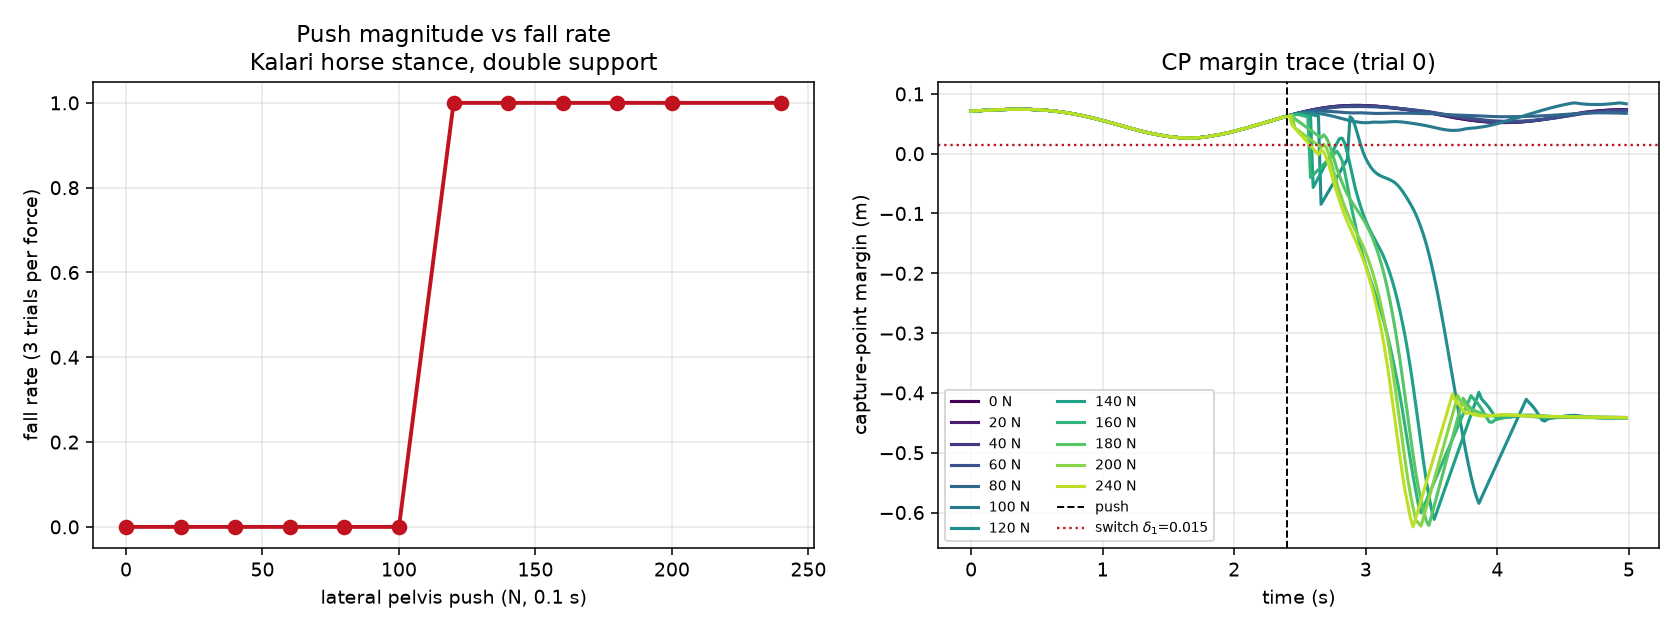

Data behind this chart, as committed beside it:
force_N, trial, jitter_frames, push_time_s, push_duration_s, fell, final_base_z, min_base_z, cp_margin_min, cp_margin_min_after_push, cp_margin_mean, n_switch_events, switch_events, entered_fall_mode, peak_grf_N, peak_torque_norm_Nm, failure_time_s
0.0, 0, -2, 2.36, 0.1, 0, 0.7735, 0.692, 0.02608, 0.05201, 0.05993, 0, [], 0, 349.1, 83.2, 
0.0, 1, 0, 2.4, 0.1, 0, 0.7735, 0.692, 0.02608, 0.05201, 0.05993, 0, [], 0, 349.1, 83.2, 
0.0, 2, 2, 2.44, 0.1, 0, 0.7735, 0.692, 0.02608, 0.05201, 0.05993, 0, [], 0, 349.1, 83.2, 
20.0, 0, -2, 2.36, 0.1, 0, 0.7734, 0.692, 0.02608, 0.05216, 0.05996, 0, [], 0, 349.1, 83.2, 
20.0, 1, 0, 2.4, 0.1, 0, 0.7734, 0.692, 0.02608, 0.05215, 0.05995, 0, [], 0, 349.1, 83.2, 
20.0, 2, 2, 2.44, 0.1, 0, 0.7735, 0.692, 0.02608, 0.05214, 0.05995, 0, [], 0, 349.1, 83.2, 
40.0, 0, -2, 2.36, 0.1, 0, 0.7734, 0.692, 0.02608, 0.05273, 0.05997, 0, [], 0, 349.1, 83.2, 
40.0, 1, 0, 2.4, 0.1, 0, 0.7734, 0.692, 0.02608, 0.0526, 0.05998, 0, [], 0, 349.1, 83.2, 
40.0, 2, 2, 2.44, 0.1, 0, 0.7734, 0.692, 0.02608, 0.05253, 0.05997, 0, [], 0, 349.1, 83.2, 
60.0, 0, -2, 2.36, 0.1, 0, 0.7733, 0.692, 0.02608, 0.05406, 0.05998, 0, [], 0, 349.1, 83.2, 
60.0, 1, 0, 2.4, 0.1, 0, 0.7733, 0.692, 0.02608, 0.0534, 0.06, 0, [], 0, 349.1, 83.2, 
60.0, 2, 2, 2.44, 0.1, 0, 0.7734, 0.692, 0.02608, 0.05332, 0.05997, 0, [], 0, 349.1, 83.2, 
80.0, 0, -2, 2.36, 0.1, 0, 0.7731, 0.692, 0.02608, 0.06023, 0.0595, 0, [], 0, 349.1, 83.2, 
80.0, 1, 0, 2.4, 0.1, 0, 0.7732, 0.692, 0.02608, 0.06, 0.05964, 0, [], 0, 349.1, 83.2, 
80.0, 2, 2, 2.44, 0.1, 0, 0.7733, 0.692, 0.02608, 0.05824, 0.05974, 0, [], 0, 349.1, 83.2, 
100.0, 0, -2, 2.36, 0.1, 0, 0.7739, 0.692, 0.02608, 0.03892, 0.05681, 0, [], 0, 349.1, 83.2, 
100.0, 1, 0, 2.4, 0.1, 0, 0.7739, 0.692, 0.02608, 0.0424, 0.0578, 0, [], 0, 349.1, 83.2, 
100.0, 2, 2, 2.44, 0.1, 0, 0.7738, 0.692, 0.02608, 0.04497, 0.05827, 0, [], 0, 349.1, 83.2, 
120.0, 0, -2, 2.36, 0.1, 1, 0.1585, 0.1415, -0.5846, -0.5846, -0.08353, 2, [{"step": 133, "from": "nominal", "to": …, 1, 1442, 174.4, 3.38
120.0, 1, 0, 2.4, 0.1, 1, 0.1599, 0.1289, -0.5909, -0.5909, -0.05322, 2, [{"step": 135, "from": "nominal", "to": …, 1, 2046, 174.8, 3.42
120.0, 2, 2, 2.44, 0.1, 1, 0.0669, 0.0669, -0.588, -0.588, -0.00742, 2, [{"step": 137, "from": "nominal", "to": …, 1, 1240, 175.1, 3.5
140.0, 0, -2, 2.36, 0.1, 1, 0.159, 0.152, -0.6115, -0.6115, -0.1188, 2, [{"step": 130, "from": "nominal", "to": …, 1, 3174, 176.8, 3.28
140.0, 1, 0, 2.4, 0.1, 1, 0.1591, 0.1519, -0.6186, -0.6186, -0.1152, 2, [{"step": 132, "from": "nominal", "to": …, 1, 1781, 176.6, 3.32
140.0, 2, 2, 2.44, 0.1, 1, 0.1591, 0.1528, -0.6237, -0.6237, -0.1115, 2, [{"step": 134, "from": "nominal", "to": …, 1, 3225, 176.6, 3.36
160.0, 0, -2, 2.36, 0.1, 1, 0.1589, 0.1519, -0.6007, -0.6007, -0.128, 2, [{"step": 129, "from": "nominal", "to": …, 1, 1344, 176.3, 3.22
160.0, 1, 0, 2.4, 0.1, 1, 0.159, 0.1517, -0.6018, -0.6018, -0.1214, 2, [{"step": 131, "from": "nominal", "to": …, 1, 1599, 176.8, 3.26
160.0, 2, 2, 2.44, 0.1, 1, 0.159, 0.1508, -0.5987, -0.5987, -0.1166, 2, [{"step": 133, "from": "nominal", "to": …, 1, 2392, 176.8, 3.3
180.0, 0, -2, 2.36, 0.1, 1, 0.1589, 0.1528, -0.6216, -0.6216, -0.1327, 2, [{"step": 123, "from": "nominal", "to": …, 1, 1932, 175.3, 3.16
180.0, 1, 0, 2.4, 0.1, 1, 0.159, 0.1546, -0.6211, -0.6211, -0.1279, 2, [{"step": 125, "from": "nominal", "to": …, 1, 3059, 174.3, 3.2
180.0, 2, 2, 2.44, 0.1, 1, 0.159, 0.1546, -0.6043, -0.6043, -0.1186, 2, [{"step": 127, "from": "nominal", "to": …, 1, 1246, 174.7, 3.24
200.0, 0, -2, 2.36, 0.1, 1, 0.159, 0.1536, -0.6226, -0.6226, -0.1367, 2, [{"step": 123, "from": "nominal", "to": …, 1, 1825, 174.4, 3.14
200.0, 1, 0, 2.4, 0.1, 1, 0.159, 0.1533, -0.6255, -0.6255, -0.1341, 2, [{"step": 125, "from": "nominal", "to": …, 1, 2081, 175.2, 3.18
200.0, 2, 2, 2.44, 0.1, 1, 0.159, 0.1518, -0.6272, -0.6272, -0.1295, 2, [{"step": 127, "from": "nominal", "to": …, 1, 2451, 175.5, 3.22
240.0, 0, -2, 2.36, 0.1, 1, 0.159, 0.1524, -0.624, -0.624, -0.1401, 2, [{"step": 122, "from": "nominal", "to": …, 1, 2433, 175.4, 3.1
240.0, 1, 0, 2.4, 0.1, 1, 0.159, 0.1524, -0.629, -0.629, -0.1376, 2, [{"step": 124, "from": "nominal", "to": …, 1, 2741, 176.2, 3.14
240.0, 2, 2, 2.44, 0.1, 1, 0.159, 0.1538, -0.6289, -0.6289, -0.1325, 2, [{"step": 126, "from": "nominal", "to": …, 1, 3376, 175.3, 3.2
